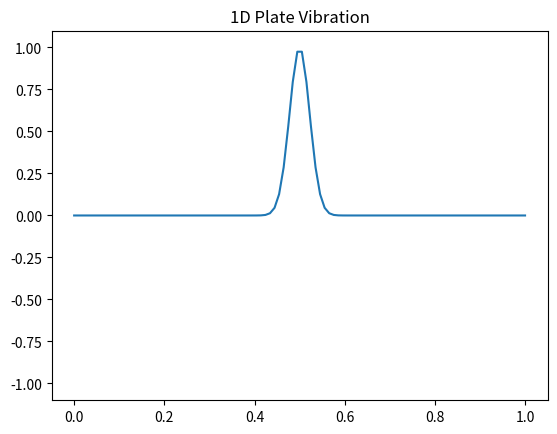

Generate this figure with matplotlib: (Note: this script raises an exception after producing the figure.)
import numpy as np
import matplotlib.pyplot as plt
from matplotlib.animation import FuncAnimation

# Physical parameters
L = 1.0             # Length of the plate (meters)
T = 1.0             # Tension or stiffness coefficient (arbitrary units)
rho = 1.0           # Linear density (arbitrary units)
c = np.sqrt(T / rho)  # Wave speed

# Simulation parameters
Nx = 100
dx = L / Nx
x = np.linspace(0, L, Nx)
dt = 0.001
Nt = 1000

# Stability condition
assert c * dt / dx < 1.0, "Stability condition violated!"

# Initial conditions
u = np.zeros((Nt, Nx))
u[0, :] = np.exp(-1000 * (x - 0.5)**2)  # Gaussian pluck
u[1, 1:-1] = u[0, 1:-1] + 0.5 * (c * dt / dx)**2 * (u[0, 2:] - 2*u[0, 1:-1] + u[0, :-2])

# Time stepping loop
for n in range(1, Nt - 1):
    u[n + 1, 1:-1] = (2 * u[n, 1:-1] - u[n - 1, 1:-1] +
                     (c * dt / dx)**2 * (u[n, 2:] - 2*u[n, 1:-1] + u[n, :-2]))

# Animation
fig, ax = plt.subplots()
line, = ax.plot(x, u[0])
ax.set_ylim(-1.1, 1.1)
ax.set_title("1D Plate Vibration")

def animate(n):
    line.set_ydata(u[n])
    return line,

ani = FuncAnimation(fig, animate, frames=range(0, Nt, 10), interval=30)
ani.save('../figures/plate_vibration.gif', writer='pillow', fps=20)
plt.show()
